Run: headless pygame with SDL's dummy video driver; simulated clock (each Clock.tick advances the game by its frame time, no real sleeping); random seed 0; keys injected as events and as key.get_pressed() state; mouse plan: one left click at the window centre at the start of phase 2, then a move to the lower-right quarter at the start of phase 3.
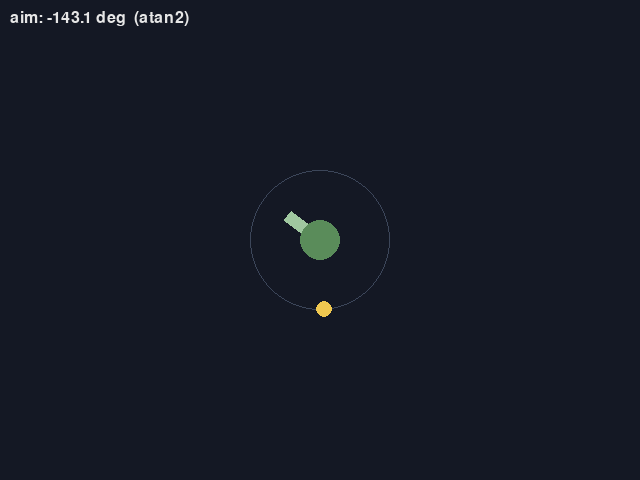
Frame 1 of 4 · flips 1–60 · no input
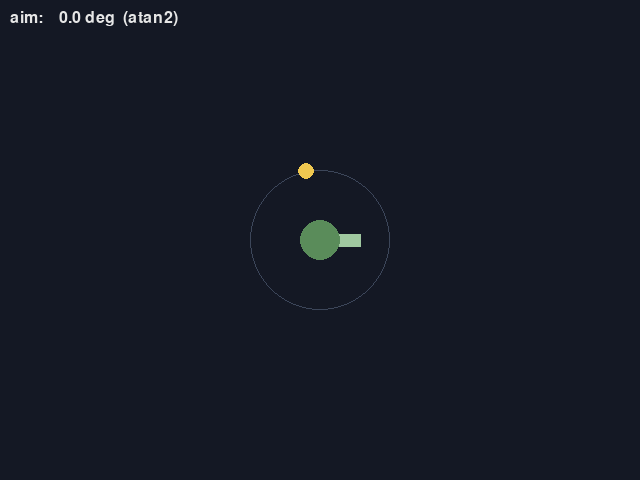
Frame 2 of 4 · flips 61–180 · clicked the window centre · tapped SPACE, RETURN · held RIGHT (→), D
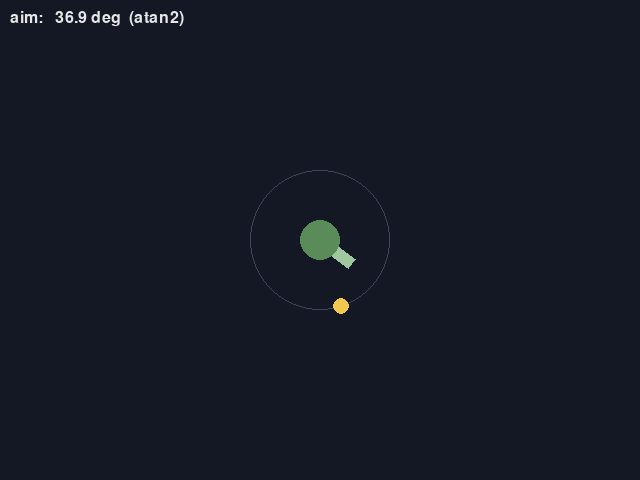
Frame 3 of 4 · flips 181–300 · moved the mouse to the lower-right quarter · held DOWN (↓), S
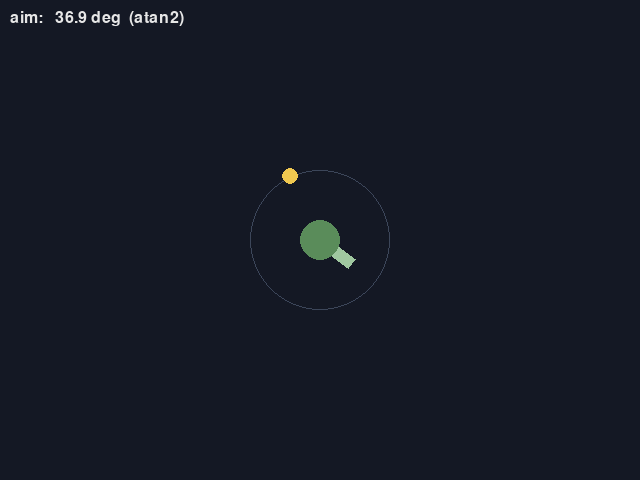
Frame 4 of 4 · flips 301–420 · held LEFT (←), A, UP (↑), W

The pygame program that drew these frames:

"""第 5 章: 三角関数と atan2 を使って、マウスの方向を向く砲台を作る。

* 砲身は atan2 で求めた角度だけ回転させて描く。
* 砲台の周りを、cos と sin で求めた位置で衛星が回る。
* クリックすると、砲身の向きに弾を撃つ。

操作方法:
    マウス: 狙う
    左クリック: 弾を撃つ
    Esc キー: 終了する
"""

import math

import pygame

SCREEN_WIDTH = 640
SCREEN_HEIGHT = 480
ORBIT_RADIUS = 70.0  # 衛星の軌道の半径（ピクセル）
ORBIT_SPEED = math.radians(90)  # 衛星の角速度（ラジアン毎秒）
BULLET_SPEED = 400.0  # ピクセル毎秒
# 砲身の形（砲台の中心を原点とし、右向きを 0 度とした座標）
BARREL_SHAPE = [(0.0, -6.0), (40.0, -6.0), (40.0, 6.0), (0.0, 6.0)]


def angle_to(origin: pygame.Vector2, target: pygame.Vector2) -> float:
    """origin から target を見た向きの角度（ラジアン）。x 軸の正の向きが 0 で、画面上では時計回りに増える。"""
    return math.atan2(target.y - origin.y, target.x - origin.x)


def from_polar(radius: float, angle: float) -> pygame.Vector2:
    """極座標（半径と角度）を直交座標のベクトルに変換する。"""
    return pygame.Vector2(radius * math.cos(angle), radius * math.sin(angle))


def rotate_point(x: float, y: float, angle: float) -> tuple[float, float]:
    """点 (x, y) を原点の周りに angle ラジアン回転させる。"""
    c, s = math.cos(angle), math.sin(angle)
    return x * c - y * s, x * s + y * c


def main() -> None:
    pygame.init()
    screen = pygame.display.set_mode((SCREEN_WIDTH, SCREEN_HEIGHT))
    pygame.display.set_caption('Turret: atan2, sin and cos')
    font = pygame.font.Font(None, 24)
    clock = pygame.time.Clock()
    center = pygame.Vector2(SCREEN_WIDTH / 2, SCREEN_HEIGHT / 2)
    orbit_angle = 0.0
    bullets: list[tuple[pygame.Vector2, pygame.Vector2]] = []  # (位置, 速度)

    running = True
    while running:
        aim = angle_to(center, pygame.Vector2(pygame.mouse.get_pos()))
        for event in pygame.event.get():
            if event.type == pygame.QUIT or (event.type == pygame.KEYDOWN and event.key == pygame.K_ESCAPE):
                running = False
            elif event.type == pygame.MOUSEBUTTONDOWN and event.button == 1:
                muzzle = center + from_polar(40, aim)
                bullets.append((muzzle, from_polar(BULLET_SPEED, aim)))
        dt = min(clock.tick(60) / 1000, 0.1)

        orbit_angle += ORBIT_SPEED * dt
        satellite = center + from_polar(ORBIT_RADIUS, orbit_angle)
        bullets = [(p + v * dt, v) for p, v in bullets if screen.get_rect().collidepoint(p)]

        screen.fill((20, 24, 36))
        barrel = []
        for x, y in BARREL_SHAPE:
            rx, ry = rotate_point(x, y, aim)
            barrel.append((center.x + rx, center.y + ry))
        pygame.draw.polygon(screen, (160, 200, 160), barrel)
        pygame.draw.circle(screen, (90, 140, 90), center, 20)
        pygame.draw.circle(screen, (60, 70, 90), center, ORBIT_RADIUS, 1)
        pygame.draw.circle(screen, (240, 200, 80), satellite, 8)
        for p, _ in bullets:
            pygame.draw.circle(screen, (255, 255, 255), p, 4)
        text = f'aim: {math.degrees(aim):6.1f} deg  (atan2)'
        screen.blit(font.render(text, True, (230, 230, 230)), (10, 10))
        pygame.display.flip()

    pygame.quit()


if __name__ == '__main__':
    main()
